The GitHub repository Bhawana-Bisht/CROPDISEASEPRIDICTION contains a labelled image folder "archive (1)" with 7 categories: blast, healthy, insect damage, leaf folder, scald, stripes, tungro. Examples follow, each with its label.

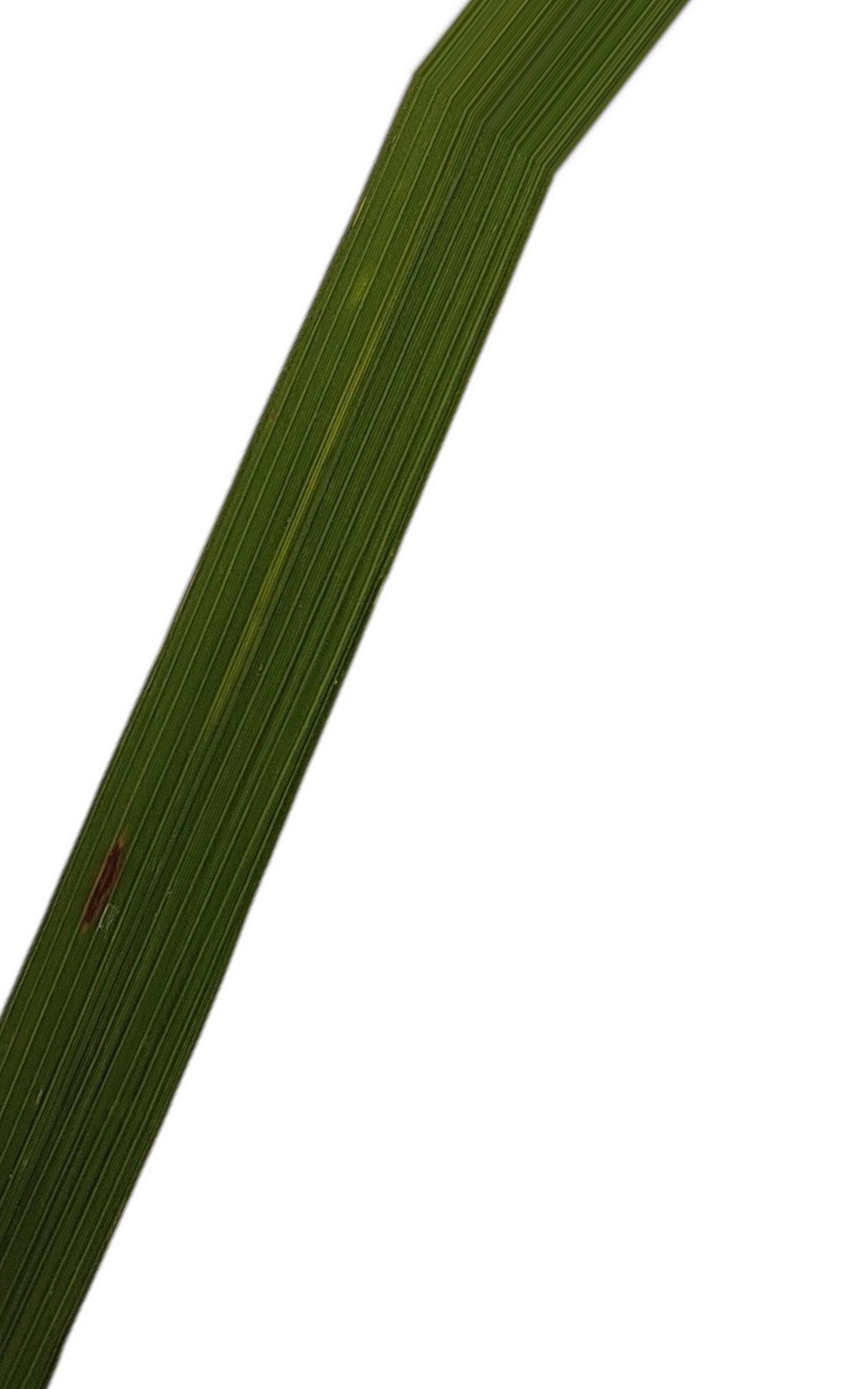
Label: blast

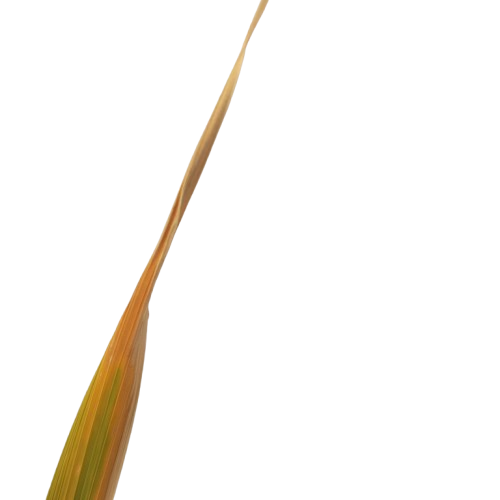
Label: scald

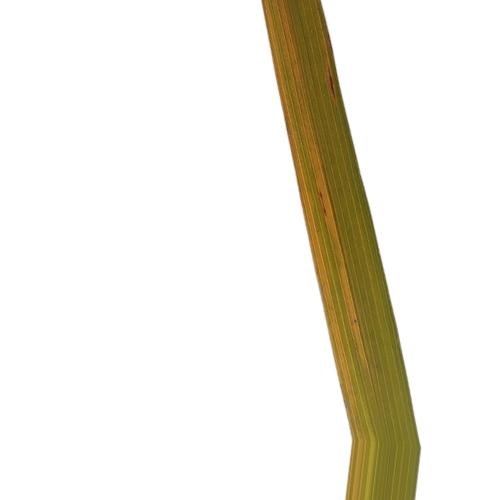
Label: tungro

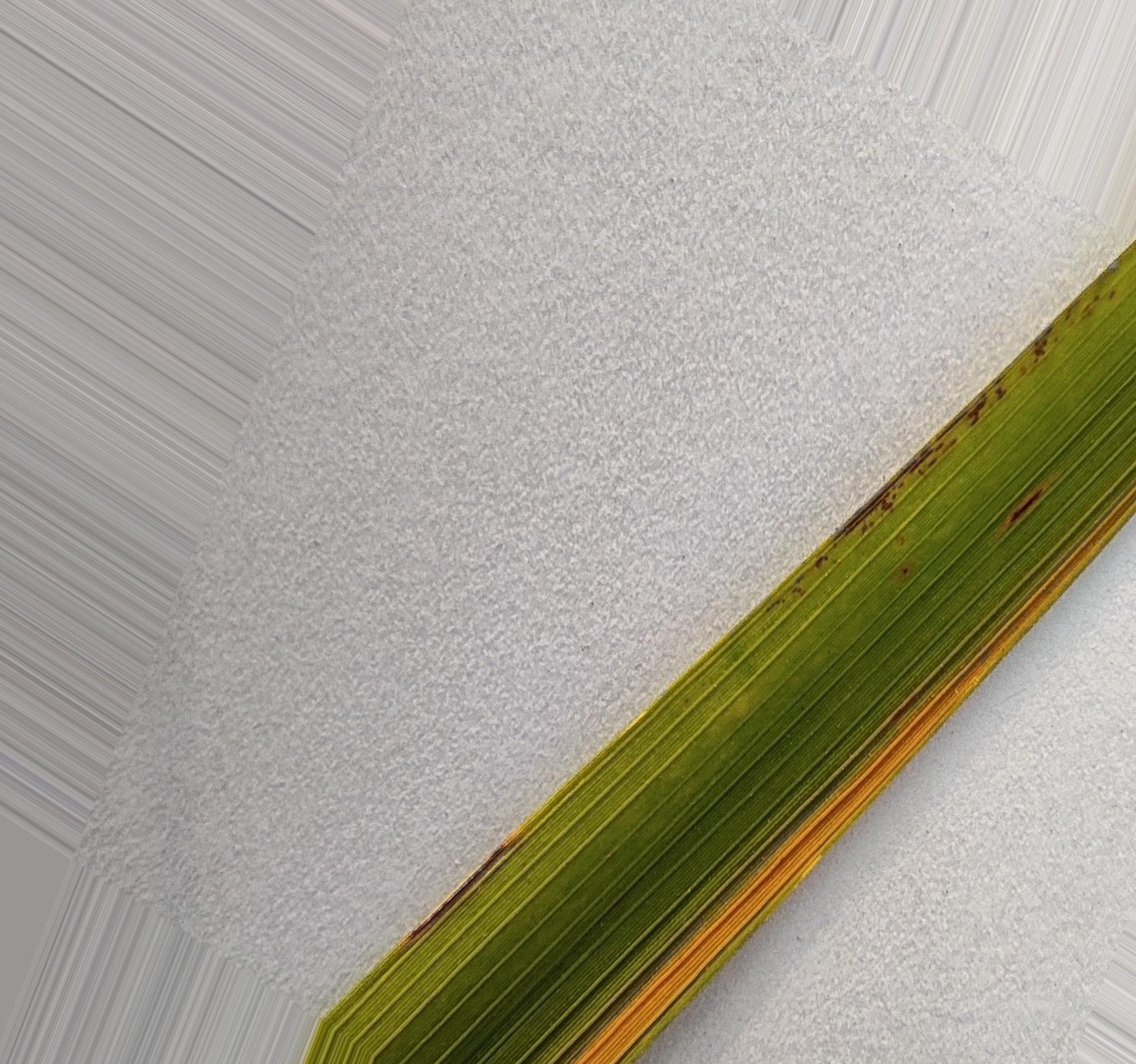
Label: stripes

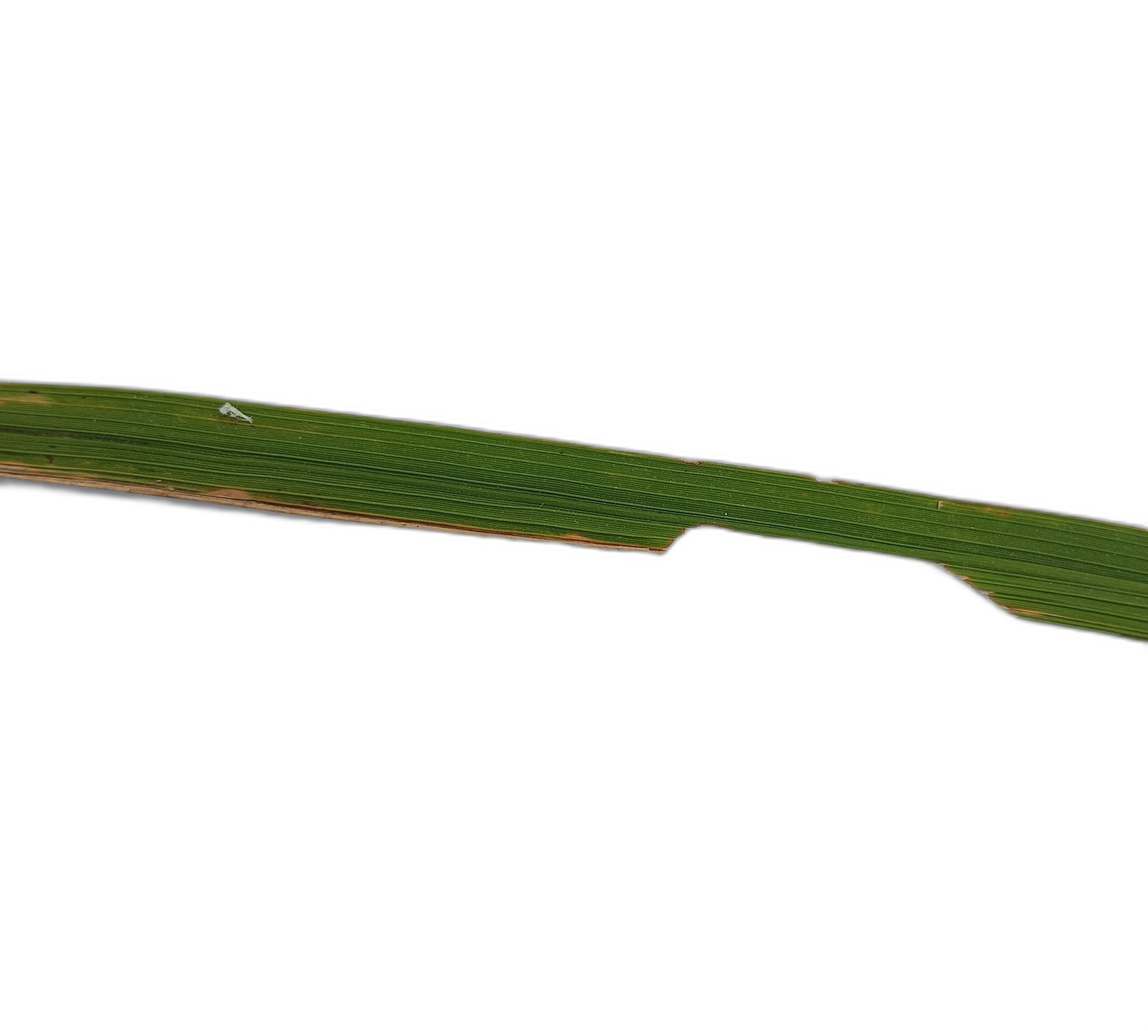
Label: insect damage

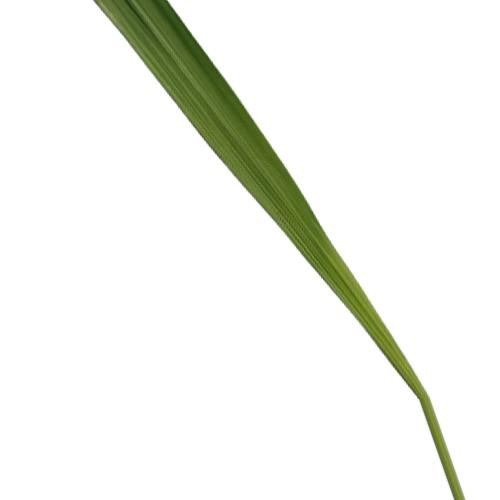
Label: healthy
